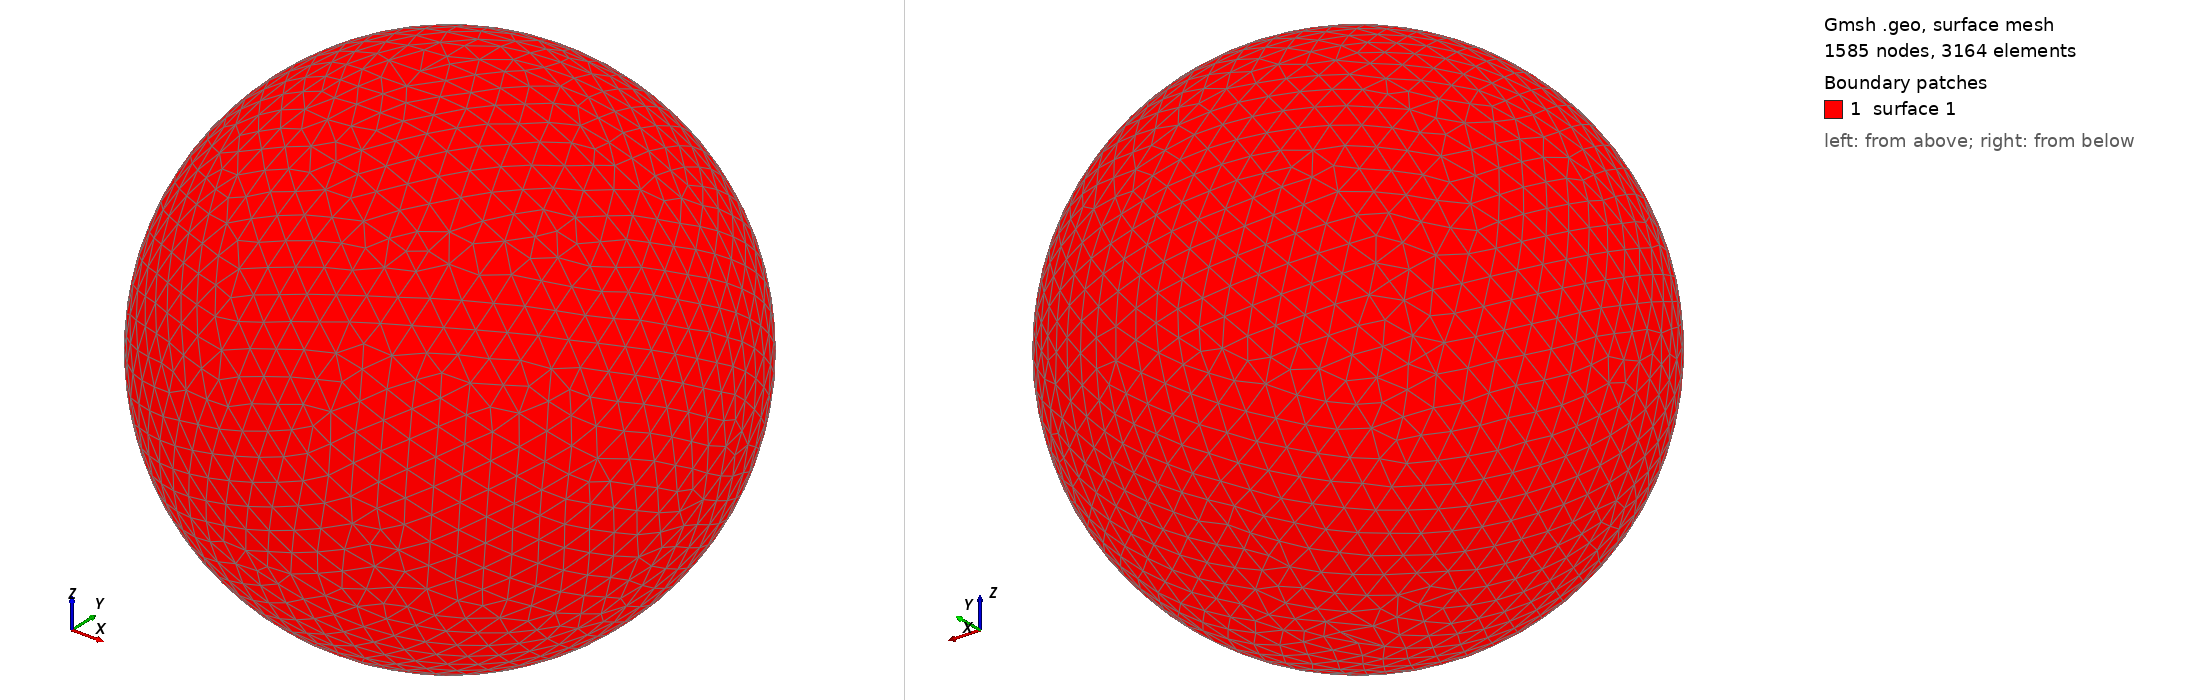

Gmsh geometry script, surface-meshed: 1585 nodes, 3164 surface elements. Boundary patches (legend numbers): 1 surface 1. Left view from above one corner, right view from below the opposite corner. The script declares no physical surfaces, so the legend lists its geometric surfaces. The drawing asked Gmsh for element sizes between 1% and 20% of the model's largest extent; the script's own settings can give other sizes.

=== shot1958.geo (drawn) ===
SetFactory("OpenCASCADE");
Point(1) = {0,0,0,0};
Sphere(1) = {0,0,0,0.09613000};
MeshSize{ PointsOf{ Surface{:}; } } = 0.009613000;
Mesh.ElementOrder=1;
Mesh.Format=39;
